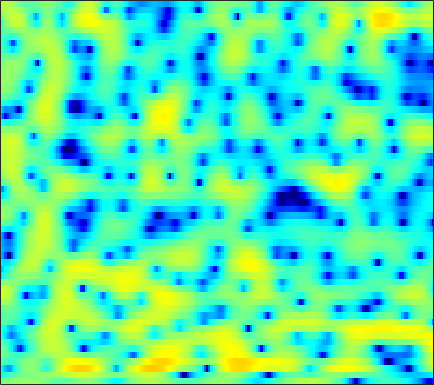

The table this chart was drawn from, first rows:
-0.31638, -0.18392, -0.0068668, 0.16124, 0.26723, 0.41896, 0.56115, 0.66289, 0.7752, 0.86694, 0.93485, 0.96348, 0.97791, 0.95939, 0.92739, 0.84096, 0.72295, 0.60761, 0.41215, 0.1778, -0.09575, -0.3199, -0.64909, -1.0024
-5.659, -5.084, -4.421, -3.827, -3.423, -2.916, -2.438, -2.106, -1.689, -1.301, -0.9588, -0.7369, -0.4745, -0.2546, -0.1173, 0.03647, 0.1628, 0.2475, 0.3555, 0.4729, 0.6029, 0.7214, 0.902, 1.112
-6.12, -7.355, -9.438, -11.37, -11.48, -9.369, -6.664, -4.9, -2.994, -1.556, -0.4973, 0.07037, 0.5514, 0.7758, 0.7645, 0.5045, -0.0438, -0.6501, -1.716, -3.023, -4.258, -4.733, -4.216, -2.575
-1.603, -2.285, -3.093, -3.655, -3.818, -3.692, -3.198, -2.692, -1.962, -1.275, -0.6794, -0.3204, 0.0325, 0.2414, 0.297, 0.1983, -0.08904, -0.4247, -1.012, -1.684, -2.286, -2.51, -2.3, -1.479
0.03488, -0.545, -1.308, -2.054, -2.578, -3.196, -3.691, -3.936, -4.071, -3.991, -3.676, -3.318, -2.744, -2.116, -1.643, -1.045, -0.5231, -0.1787, 0.2245, 0.578, 0.8962, 1.123, 1.418, 1.718
0.2685, -0.6236, -1.935, -3.454, -4.751, -6.787, -9.388, -11.92, -16.53, -18.76, -14.02, -10.74, -7.492, -5.072, -3.617, -2.008, -0.7243, 0.07807, 0.9799, 1.712, 2.302, 2.648, 2.997, 3.225
-1.154, -2.173, -3.566, -4.945, -5.937, -7.209, -8.325, -9.009, -9.486, -9.296, -8.383, -7.354, -5.759, -4.143, -3.011, -1.626, -0.4106, 0.3884, 1.307, 2.056, 2.641, 2.975, 3.289, 3.439
-3.62, -5.331, -7.921, -10.71, -12.43, -12.94, -11.54, -10.24, -8.588, -7.128, -5.827, -4.896, -3.717, -2.578, -1.747, -0.6867, 0.3077, 1.012, 1.855, 2.569, 3.13, 3.442, 3.703, 3.773
-3.001, -4.386, -6.511, -8.726, -9.908, -10.12, -9.04, -8.012, -6.811, -5.923, -5.272, -4.865, -4.348, -3.754, -3.155, -2.125, -0.9371, 0.009355, 1.226, 2.305, 3.192, 3.709, 4.189, 4.389
-1.607, -1.814, -2.165, -2.569, -2.863, -3.238, -3.617, -3.952, -4.493, -5.341, -6.644, -8.097, -11.09, -16.25, -19.23, -12.67, -7.409, -4.68, -1.969, 0.05012, 1.594, 2.488, 3.375, 3.96
-2.289, -1.972, -1.746, -1.723, -1.824, -2.092, -2.478, -2.861, -3.494, -4.269, -5.186, -5.96, -6.899, -7.529, -7.537, -6.777, -5.381, -4.171, -2.57, -1.125, 0.1495, 0.9775, 1.903, 2.629
-1.35, -1.046, -0.8468, -0.8617, -0.9957, -1.306, -1.753, -2.162, -2.76, -3.362, -3.92, -4.271, -4.591, -4.714, -4.651, -4.341, -3.829, -3.339, -2.568, -1.69, -0.7821, -0.1145, 0.7407, 1.538
1.497, 1.514, 1.358, 1.01, 0.6245, -0.07919, -0.9904, -1.772, -2.962, -4.198, -5.337, -6.016, -6.556, -6.62, -6.45, -6.044, -5.549, -5.125, -4.507, -3.752, -2.839, -2.039, -0.8687, 0.3128
4.071, 3.858, 3.425, 2.8, 2.181, 1.095, -0.3177, -1.663, -3.997, -7.255, -12.18, -17.98, -19.75, -13.6, -11.1, -9.394, -8.903, -9.152, -10.21, -11.31, -10.37, -8.115, -4.835, -2.05
3.725, 3.515, 3.15, 2.672, 2.21, 1.444, 0.4462, -0.4766, -1.934, -3.619, -5.325, -6.343, -7.015, -6.952, -6.743, -6.637, -6.984, -7.622, -8.918, -10.14, -9.562, -7.771, -4.854, -2.278
-0.02961, 0.01214, 0.1745, 0.3352, 0.4159, 0.4247, 0.3007, 0.1305, -0.1751, -0.5516, -0.9537, -1.23, -1.563, -1.833, -2.027, -2.265, -2.514, -2.699, -2.868, -2.868, -2.635, -2.267, -1.559, -0.6858
-7.811, -6.258, -4.365, -2.86, -1.972, -1.036, -0.3198, 0.09516, 0.5014, 0.7909, 0.9629, 1.019, 1.013, 0.9077, 0.7696, 0.4978, 0.1344, -0.1917, -0.6818, -1.191, -1.649, -1.86, -1.911, -1.593
-10.23, -8.369, -6.273, -4.598, -3.514, -2.225, -1.067, -0.283, 0.6379, 1.408, 2.027, 2.378, 2.688, 2.793, 2.731, 2.45, 1.905, 1.307, 0.1817, -1.408, -3.632, -5.862, -9.345, -9.887
-7.235, -7.741, -8.15, -8.027, -7.477, -6.138, -4.393, -3.049, -1.362, 0.08646, 1.277, 1.992, 2.707, 3.153, 3.314, 3.281, 2.948, 2.486, 1.565, 0.2512, -1.48, -2.967, -4.718, -5.036
-9.556, -11.65, -15.89, -25.54, -28.23, -15.49, -10.12, -7.394, -4.59, -2.407, -0.6981, 0.3471, 1.451, 2.271, 2.701, 3.055, 3.166, 3.101, 2.841, 2.422, 1.916, 1.533, 1.081, 0.7759
-9.388, -10.53, -11.84, -12.51, -12.32, -11.11, -9.211, -7.611, -5.505, -3.583, -1.885, -0.7748, 0.489, 1.507, 2.112, 2.728, 3.14, 3.323, 3.412, 3.348, 3.151, 2.928, 2.546, 2.072
-9.995, -11.27, -12.83, -13.63, -13.35, -11.88, -9.801, -8.17, -6.059, -4.14, -2.446, -1.321, -0.009732, 1.09, 1.789, 2.545, 3.111, 3.416, 3.66, 3.73, 3.624, 3.429, 3.029, 2.448
-9.993, -12.18, -16.72, -25.05, -22.85, -15.27, -10.97, -8.667, -6.296, -4.395, -2.787, -1.716, -0.4376, 0.6903, 1.44, 2.301, 2.988, 3.383, 3.743, 3.905, 3.858, 3.691, 3.281, 2.663
-5.177, -5.95, -6.925, -7.557, -7.655, -7.286, -6.587, -5.995, -5.21, -4.411, -3.519, -2.76, -1.612, -0.3828, 0.5256, 1.641, 2.586, 3.15, 3.695, 3.987, 4.025, 3.886, 3.47, 2.801
-0.5604, -0.9144, -1.44, -2, -2.437, -3.082, -3.856, -4.603, -5.87, -7.381, -8.441, -8.043, -5.861, -3.203, -1.428, 0.5221, 2.011, 2.857, 3.658, 4.107, 4.236, 4.119, 3.695, 2.954
1.591, 1.291, 0.8179, 0.2328, -0.2957, -1.172, -2.333, -3.484, -5.559, -8.546, -12.04, -12.02, -7.939, -4.215, -2.115, 0.005916, 1.544, 2.394, 3.187, 3.646, 3.784, 3.687, 3.295, 2.583
1.028, 0.7865, 0.4706, 0.1504, -0.1176, -0.5282, -1.018, -1.423, -2.004, -2.479, -2.668, -2.532, -1.982, -1.149, -0.4624, 0.4132, 1.167, 1.623, 2.072, 2.341, 2.42, 2.362, 2.097, 1.617
-1.28, -1.425, -1.397, -1.174, -0.949, -0.6533, -0.4175, -0.292, -0.1774, -0.1023, -0.02315, 0.05412, 0.1803, 0.3229, 0.4358, 0.5814, 0.6973, 0.7708, 0.8554, 0.9216, 0.9884, 1.022, 1.032, 0.9655
-7.276, -7.374, -5.831, -3.793, -2.43, -0.9904, 0.05074, 0.5953, 1.096, 1.35, 1.406, 1.353, 1.166, 0.8626, 0.5764, 0.1087, -0.4246, -0.8281, -1.272, -1.47, -1.321, -0.9925, -0.3539, 0.3323
-11.89, -12.09, -7.712, -3.99, -1.993, -0.1065, 1.125, 1.712, 2.125, 2.189, 1.962, 1.626, 1.003, 0.2152, -0.5102, -1.684, -3.199, -4.679, -7.236, -9.82, -9.337, -6.884, -3.653, -1.215
-2.529, -2.011, -1.035, 0.07977, 0.8597, 1.695, 2.191, 2.327, 2.144, 1.581, 0.6662, -0.2292, -1.599, -2.976, -3.89, -4.899, -5.898, -6.855, -8.595, -10.28, -9.481, -7.193, -4.049, -1.559
-0.614, 0.4216, 1.517, 2.351, 2.786, 3.101, 3.088, 2.82, 2.091, 0.8363, -1.073, -3.062, -6.789, -12.27, -15.41, -11.86, -8.363, -6.723, -5.286, -4.215, -3.194, -2.375, -1.295, -0.2883
0.7202, 1.677, 2.646, 3.296, 3.589, 3.713, 3.536, 3.179, 2.409, 1.231, -0.391, -1.899, -4.22, -6.469, -7.352, -6.855, -5.436, -4.384, -3.225, -2.342, -1.685, -1.314, -0.975, -0.7657
1.875, 2.391, 2.963, 3.344, 3.504, 3.544, 3.366, 3.095, 2.546, 1.816, 0.9485, 0.2512, -0.6582, -1.432, -1.836, -2.156, -2.223, -2.176, -2.073, -2.007, -2.051, -2.188, -2.525, -3.054
2.332, 2.683, 3.073, 3.35, 3.461, 3.47, 3.311, 3.091, 2.659, 2.113, 1.479, 0.9684, 0.2902, -0.3233, -0.7294, -1.169, -1.511, -1.722, -1.989, -2.31, -2.751, -3.2, -4.011, -5.163
2.313, 2.79, 3.284, 3.618, 3.751, 3.761, 3.595, 3.348, 2.877, 2.236, 1.458, 0.8087, -0.09012, -0.9423, -1.495, -2.014, -2.295, -2.383, -2.441, -2.556, -2.851, -3.246, -4.091, -5.341
2.204, 2.912, 3.591, 3.999, 4.156, 4.178, 3.987, 3.695, 3.099, 2.23, 1.057, -0.04202, -1.836, -3.937, -5.447, -6.545, -5.936, -4.879, -3.507, -2.533, -2.046, -2.001, -2.343, -3.143
1.958, 2.509, 3.039, 3.362, 3.49, 3.523, 3.37, 3.134, 2.603, 1.801, 0.614, -0.605, -2.865, -6.322, -10.28, -15.3, -9.813, -6.273, -3.264, -1.45, -0.4096, -0.02029, 0.08016, -0.2508
0.1278, 0.1666, 0.2198, 0.3189, 0.4033, 0.4985, 0.5569, 0.5525, 0.4654, 0.254, -0.09505, -0.4666, -1.061, -1.685, -2.003, -2.061, -1.535, -0.8713, 0.1125, 0.9568, 1.545, 1.797, 1.857, 1.639
-4.116, -4.825, -5.45, -5.534, -5.295, -4.83, -4.306, -3.928, -3.377, -2.803, -2.145, -1.636, -0.9745, -0.3134, 0.1729, 0.8056, 1.444, 1.912, 2.478, 2.92, 3.195, 3.263, 3.149, 2.819
-10.59, -14.54, -20.16, -16.5, -13.64, -11.57, -10.83, -10.66, -10.13, -8.615, -6.388, -4.67, -2.622, -0.905, 0.1783, 1.414, 2.417, 3.024, 3.654, 4.084, 4.29, 4.293, 4.081, 3.601
-8.534, -10.31, -12.01, -12.29, -12.11, -12.35, -14.05, -17.11, -26.9, -17.35, -10.38, -7.165, -4.055, -1.731, -0.3331, 1.194, 2.419, 3.161, 3.93, 4.445, 4.701, 4.717, 4.492, 3.952
-3.902, -4.398, -5.053, -5.699, -6.173, -6.891, -7.641, -8.118, -8.307, -7.676, -6.414, -5.278, -3.723, -2.204, -1.12, 0.2458, 1.483, 2.306, 3.23, 3.913, 4.332, 4.456, 4.35, 3.927
-0.9594, -1.105, -1.426, -1.831, -2.192, -2.744, -3.333, -3.773, -4.353, -4.857, -5.273, -5.463, -5.39, -4.796, -3.936, -2.425, -0.8085, 0.3339, 1.652, 2.691, 3.425, 3.767, 3.941, 3.795
0.729, 0.7221, 0.5699, 0.2647, -0.06926, -0.6383, -1.395, -2.106, -3.293, -4.899, -7.126, -9.491, -14.13, -16.66, -12.41, -7.462, -4.062, -2.155, -0.2021, 1.249, 2.301, 2.864, 3.337, 3.501
1.072, 1.156, 1.145, 0.9633, 0.7166, 0.2233, -0.4795, -1.166, -2.308, -3.778, -5.62, -7.214, -9.193, -9.792, -8.816, -6.628, -4.439, -3.003, -1.359, -0.004424, 1.078, 1.725, 2.369, 2.763
0.577, 0.8187, 1.014, 1.054, 0.9742, 0.7029, 0.2615, -0.1799, -0.9184, -1.773, -2.706, -3.382, -4.153, -4.622, -4.731, -4.547, -4.007, -3.412, -2.424, -1.311, -0.2098, 0.5383, 1.371, 1.984
-0.1895, 0.327, 0.8119, 1.099, 1.187, 1.16, 0.9712, 0.7329, 0.2819, -0.3102, -1.032, -1.665, -2.648, -3.783, -4.737, -6.034, -6.939, -6.873, -5.604, -3.658, -1.733, -0.4978, 0.8133, 1.745
-1.047, -0.3414, 0.2952, 0.6707, 0.8281, 0.9313, 0.9315, 0.8644, 0.6896, 0.3622, -0.154, -0.7176, -1.774, -3.361, -5.073, -8.659, -15.92, -23.07, -10.83, -5.389, -2.151, -0.4659, 1.135, 2.169
-1.877, -1.533, -1.328, -1.339, -1.396, -1.424, -1.302, -1.109, -0.759, -0.4536, -0.3048, -0.3423, -0.6138, -1.171, -1.735, -2.549, -3.105, -3.058, -2.259, -0.9617, 0.3836, 1.259, 2.164, 2.731
-2.658, -3.071, -4.008, -5.391, -6.637, -7.99, -7.743, -6.457, -4.431, -2.668, -1.36, -0.6445, -0.001843, 0.3949, 0.5748, 0.7634, 0.9576, 1.159, 1.525, 1.955, 2.383, 2.657, 2.906, 2.971
-2.972, -3.719, -5.23, -7.627, -10.39, -16.07, -15.45, -10.68, -6.372, -3.624, -1.758, -0.7394, 0.2481, 0.9451, 1.333, 1.729, 2.053, 2.263, 2.509, 2.719, 2.863, 2.91, 2.864, 2.669
-2.68, -2.958, -3.427, -3.99, -4.363, -4.595, -4.263, -3.637, -2.559, -1.46, -0.5255, 0.02143, 0.586, 0.9711, 1.191, 1.42, 1.631, 1.784, 1.975, 2.136, 2.23, 2.229, 2.107, 1.825
-3.088, -2.483, -1.69, -1.021, -0.6165, -0.1431, 0.282, 0.573, 0.8972, 1.121, 1.197, 1.135, 0.9043, 0.5516, 0.2641, -0.01659, -0.07711, 0.06683, 0.4495, 0.8767, 1.204, 1.317, 1.25, 0.9065
-5.082, -2.49, -0.1858, 1.354, 2.156, 2.896, 3.334, 3.489, 3.496, 3.232, 2.666, 2.023, 0.7709, -0.9807, -2.671, -5.083, -6.106, -5.087, -2.846, -0.9743, 0.225, 0.7029, 0.8105, 0.3318
-1.325, -0.0003468, 1.49, 2.585, 3.179, 3.687, 3.905, 3.897, 3.661, 3.156, 2.346, 1.495, -0.05481, -2.275, -4.568, -8.705, -11.14, -8.57, -4.751, -2.223, -0.7232, -0.1212, 0.06856, -0.3955
1.566, 1.847, 2.234, 2.519, 2.642, 2.659, 2.504, 2.284, 1.845, 1.29, 0.6292, 0.06437, -0.7367, -1.586, -2.175, -2.75, -2.872, -2.619, -1.96, -1.224, -0.6355, -0.3791, -0.3257, -0.6263
2.765, 2.744, 2.639, 2.433, 2.174, 1.691, 1.054, 0.4945, -0.2965, -1.043, -1.627, -1.9, -2.054, -1.99, -1.836, -1.519, -1.097, -0.7447, -0.2721, 0.1579, 0.4671, 0.5814, 0.557, 0.3084
